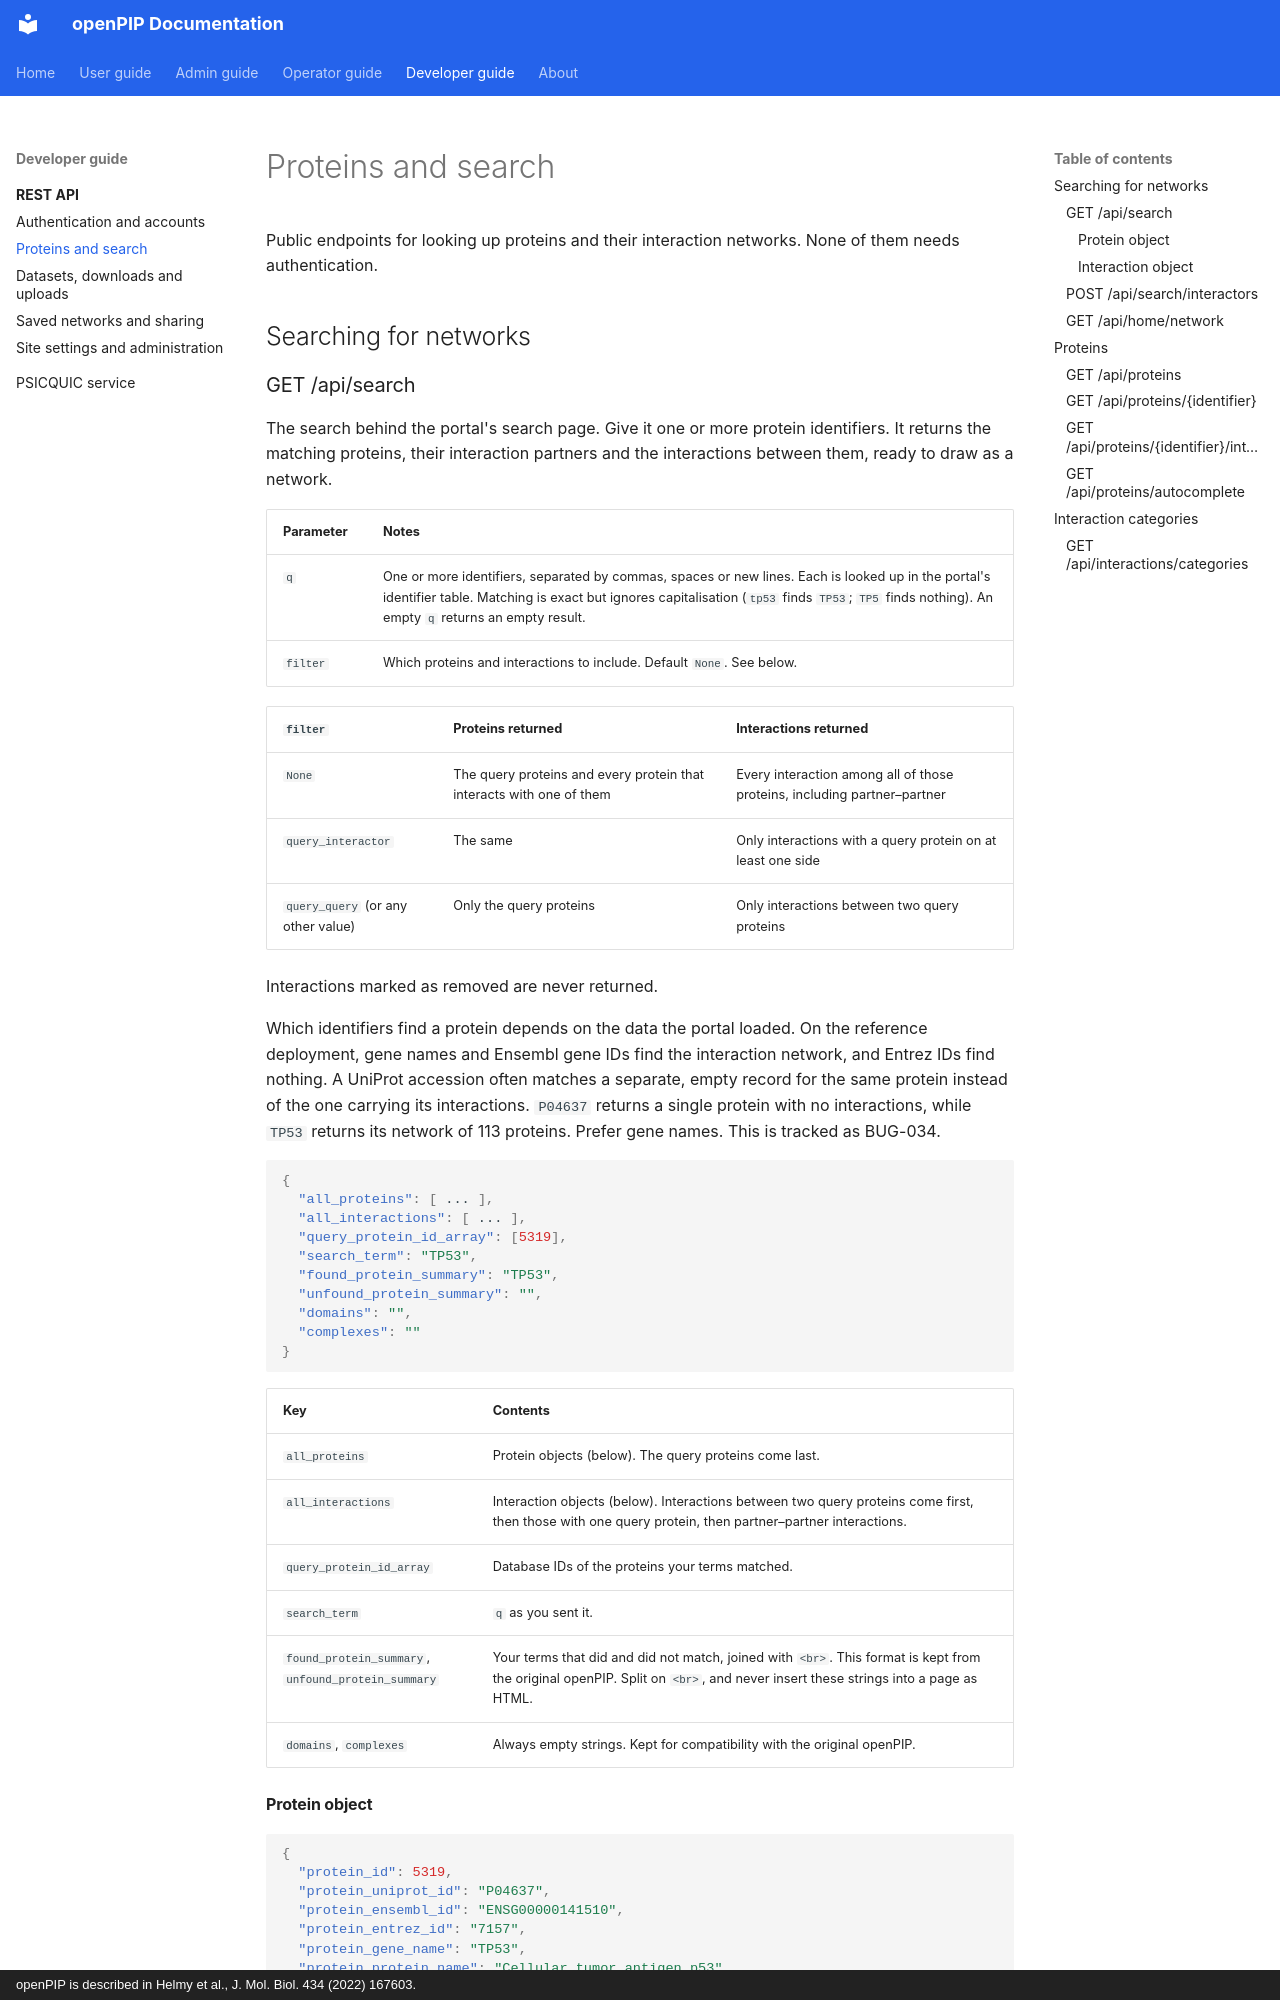

repository: Helmy-Lab/openpip-2.0 · page: developer/api/proteins-and-search/index.html · generator: mkdocs · copyright: openPIP is described in Helmy et al., J. Mol. Biol. 434 (2022) 167603.

# Proteins and search

Public endpoints for looking up proteins and their interaction networks. None
of them needs authentication.

## Searching for networks

### GET /api/search

The search behind the portal's search page. Give it one or more protein
identifiers. It returns the matching proteins, their interaction partners and
the interactions between them, ready to draw as a network.

| Parameter | Notes |
|---|---|
| `q` | One or more identifiers, separated by commas, spaces or new lines. Each is looked up in the portal's identifier table. Matching is exact but ignores capitalisation (`tp53` finds `TP53`; `TP5` finds nothing). An empty `q` returns an empty result. |
| `filter` | Which proteins and interactions to include. Default `None`. See below. |

| `filter` | Proteins returned | Interactions returned |
|---|---|---|
| `None` | The query proteins and every protein that interacts with one of them | Every interaction among all of those proteins, including partner–partner |
| `query_interactor` | The same | Only interactions with a query protein on at least one side |
| `query_query` (or any other value) | Only the query proteins | Only interactions between two query proteins |

Interactions marked as removed are never returned.

Which identifiers find a protein depends on the data the portal loaded. On the
reference deployment, gene names and Ensembl gene IDs find the interaction
network, and Entrez IDs find nothing. A UniProt accession often matches a
separate, empty record for the same protein instead of the one carrying its
interactions. `P04637` returns a single protein with no interactions, while
`TP53` returns its network of 113 proteins. Prefer gene names. This is
tracked as BUG-034.

```json
{
  "all_proteins": [ ... ],
  "all_interactions": [ ... ],
  "query_protein_id_array": [5319],
  "search_term": "TP53",
  "found_protein_summary": "TP53",
  "unfound_protein_summary": "",
  "domains": "",
  "complexes": ""
}
```

| Key | Contents |
|---|---|
| `all_proteins` | Protein objects (below). The query proteins come last. |
| `all_interactions` | Interaction objects (below). Interactions between two query proteins come first, then those with one query protein, then partner–partner interactions. |
| `query_protein_id_array` | Database IDs of the proteins your terms matched. |
| `search_term` | `q` as you sent it. |
| `found_protein_summary`, `unfound_protein_summary` | Your terms that did and did not match, joined with `<br>`. This format is kept from the original openPIP. Split on `<br>`, and never insert these strings into a page as HTML. |
| `domains`, `complexes` | Always empty strings. Kept for compatibility with the original openPIP. |
